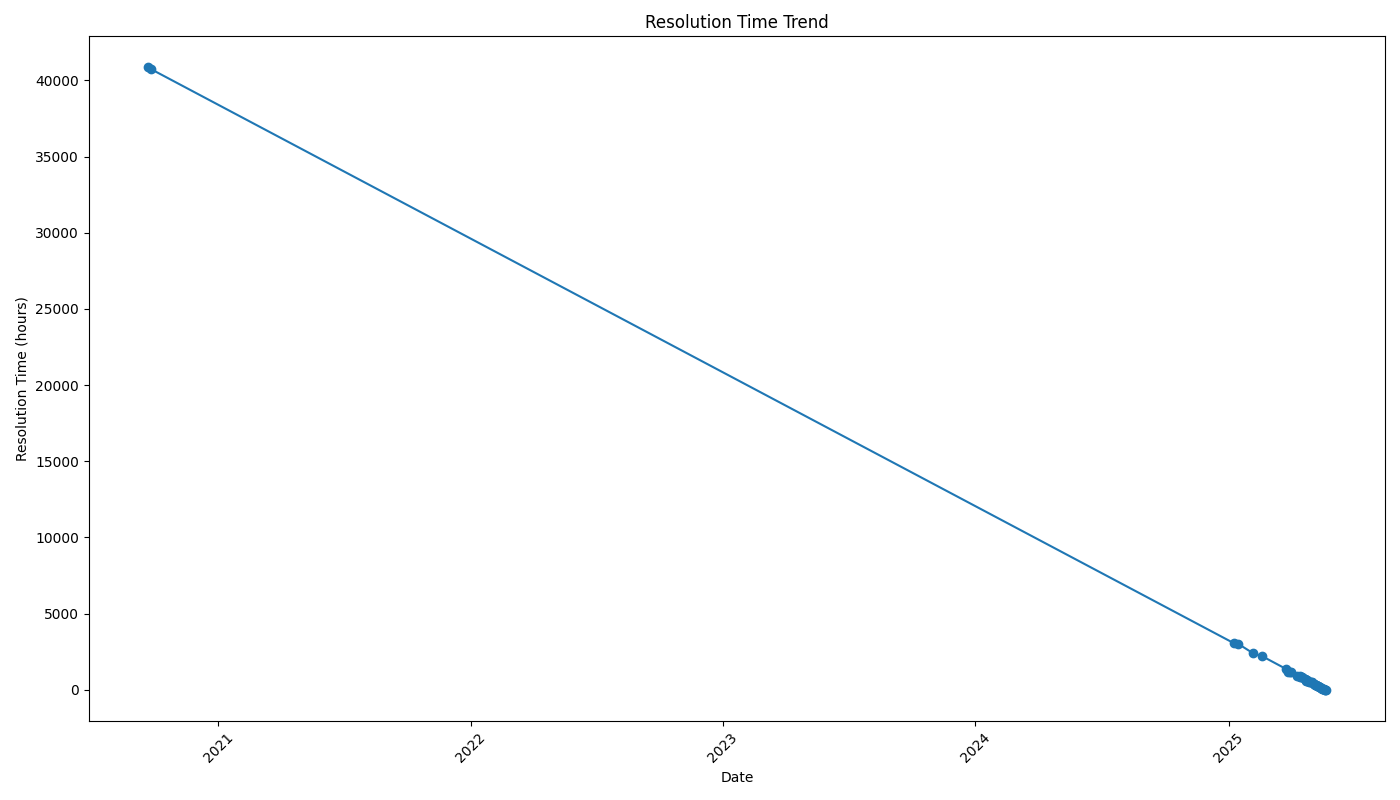

Data behind this chart, as committed beside it:
date, resolution_time
2020-09-21, 40846
2020-09-26, 40734
2025-01-09, 3046
2025-01-15, 3008
2025-02-05, 2406
2025-02-19, 2189
2025-03-25, 1366
2025-03-28, 1182
2025-03-31, 1183
2025-04-01, 1153
2025-04-10, 868.5
2025-04-14, 880.9
2025-04-15, 862
2025-04-16, 844.4
2025-04-17, 820.7
2025-04-21, 681.2
2025-04-22, 701
2025-04-23, 555.8
2025-04-24, 648.2
2025-04-25, 593.6
2025-04-28, 529.5
2025-04-29, 501
2025-04-30, 480.6
2025-05-02, 481.2
2025-05-04, 359.9
2025-05-05, 360.5
2025-05-06, 281.6
2025-05-07, 294.5
2025-05-08, 288.6
2025-05-09, 260.6
2025-05-10, 242.5
2025-05-11, 234.1
2025-05-12, 168.1
2025-05-13, 148.6
2025-05-14, 143.9
2025-05-15, 119.3
2025-05-16, 79.31
2025-05-17, 44.56
2025-05-18, 51.94
2025-05-19, 20.5
2025-05-20, 10.64
2025-05-21, 1.522
2025-05-22, 1.098
